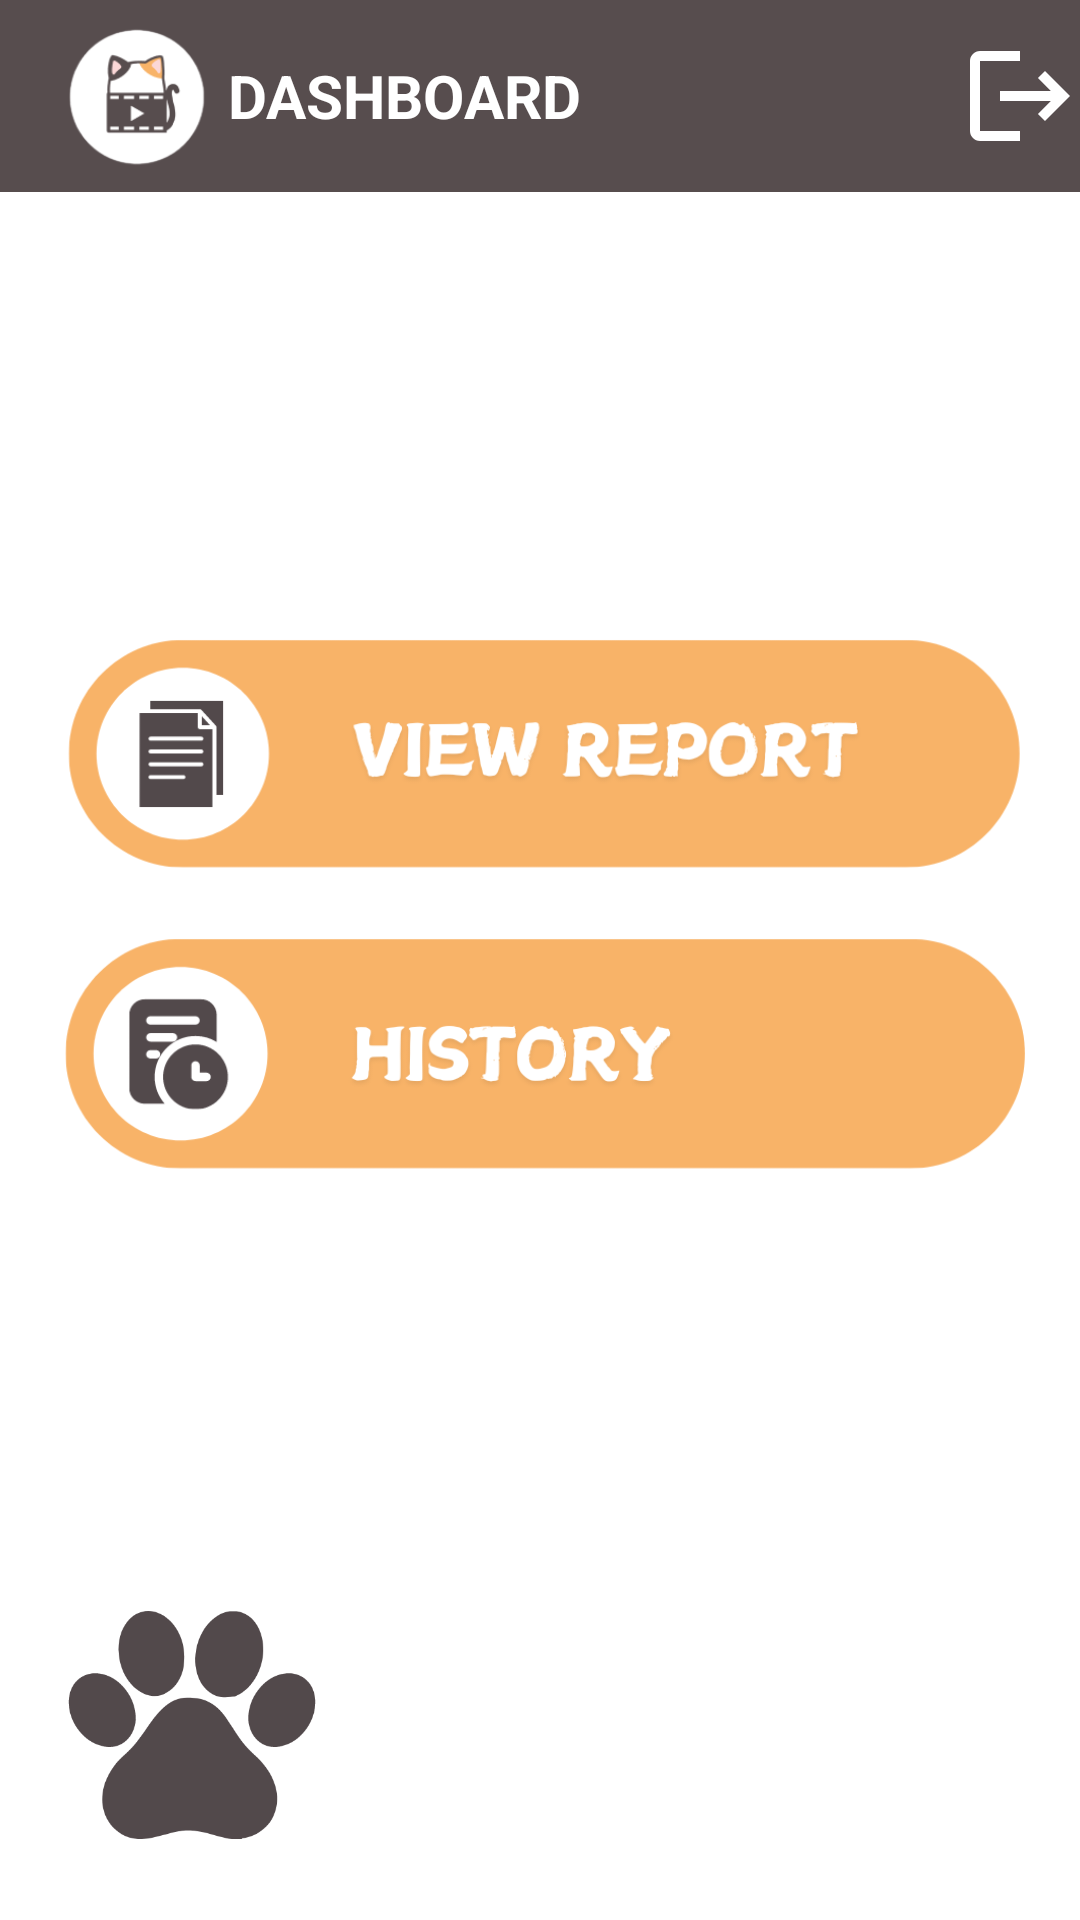

This screen was rendered from an Android layout file. Write that file and the resources it references.
<!-- AndroidManifest.xml: application theme Theme.Meowtion_Capture -->
<!-- res/layout/activity_dashboard.xml -->
<?xml version="1.0" encoding="utf-8"?>
<LinearLayout xmlns:android="http://schemas.android.com/apk/res/android"
    xmlns:app="http://schemas.android.com/apk/res-auto"
    xmlns:tools="http://schemas.android.com/tools"
    android:layout_width="match_parent"
    android:layout_height="match_parent"
    android:orientation="vertical"
    android:id="@+id/dashboard"
    android:background="@color/white">

    <com.google.android.material.appbar.AppBarLayout
        android:layout_width="match_parent"
        android:layout_height="wrap_content"
        android:theme="@style/ThemeOverlay.AppCompat.Dark.ActionBar">

        <androidx.appcompat.widget.Toolbar
            android:id="@+id/toolbar"
            android:layout_width="match_parent"
            android:layout_height="?attr/actionBarSize"
            android:background="@color/brown"
            app:popupTheme="@style/ThemeOverlay.AppCompat.Light">

            <ImageView
                android:layout_width="60dp"
                android:layout_height="60dp"
                android:src="@drawable/icon_background"/>

            <TextView
                android:layout_width="wrap_content"
                android:layout_height="wrap_content"
                android:text="DASHBOARD"
                android:textStyle="bold"
                android:textSize="20dp"
                android:textColor="@color/white"/>

            <ImageView
                android:id="@+id/logout_button"
                android:layout_width="40dp"
                android:layout_height="40dp"
                android:src="@drawable/ic_logout"
                android:layout_gravity="right"/>

        </androidx.appcompat.widget.Toolbar>
    </com.google.android.material.appbar.AppBarLayout>

    
    <FrameLayout
        android:layout_width="match_parent"
        android:layout_height="0dp"
        android:layout_weight="1">

        <ImageView
            android:id="@+id/view_report_button"
            android:layout_width="337dp"
            android:layout_height="91dp"
            android:layout_gravity="center"
            android:layout_marginBottom="100dp"
            android:src="@drawable/view_icon" />

        <ImageView
            android:id="@+id/history_button"
            android:layout_width="427dp"
            android:layout_height="85dp"
            android:layout_gravity="center"
            android:layout_marginTop="0dp"
            android:src="@drawable/history_icon" />

        <ImageView
            android:layout_width="118dp"
            android:layout_height="130dp"
            android:layout_gravity="left|bottom"
            android:layout_marginTop="250dp"
            android:paddingStart="10dp"
            android:src="@drawable/paw_icon" />

    </FrameLayout>
</LinearLayout>
<!-- resources referenced by this layout -->
<resources>
  <color name="brown">#574D4E</color>
  <color name="white">#FFFFFFFF</color>
  <!-- drawable history_icon: png bitmap (drawable, 27421 bytes) -->
  <!-- drawable ic_logout (drawable) -->
  <vector xmlns:android="http://schemas.android.com/apk/res/android"
      android:width="24dp"
      android:height="24dp"
      android:viewportWidth="24.0"
      android:viewportHeight="24.0">
      <group>
          <clip-path android:pathData="M0,0h24v24H0V0z M 0,0" />
          <path
              android:fillColor="@color/white"
              android:pathData="M17.0,7.0l-1.4099998,1.4099998l2.58,2.5900002l-10.17,0.0l0.0,2.0l10.17,0.0l-2.58,2.58l1.4099998,1.4200001l5.0,-5.0z"/>
          <path
              android:fillColor="@color/white"
              android:pathData="M4,5h8V3H4C2.9,3,2,3.9,2,5v14c0,1.1,0.9,2,2,2h8v-2H4V5z"/>
      </group>
  </vector>
  <!-- drawable icon_background: png bitmap (drawable, 48569 bytes) -->
  <!-- drawable paw_icon: png bitmap (drawable, 14171 bytes) -->
  <!-- drawable view_icon: png bitmap (drawable, 30403 bytes) -->
  <style name="Theme.Meowtion_Capture" parent="Base.Theme.Meowtion_Capture" />
  <style name="Base.Theme.Meowtion_Capture" parent="Theme.Material3.DayNight.NoActionBar">
          
          
      </style>
</resources>
